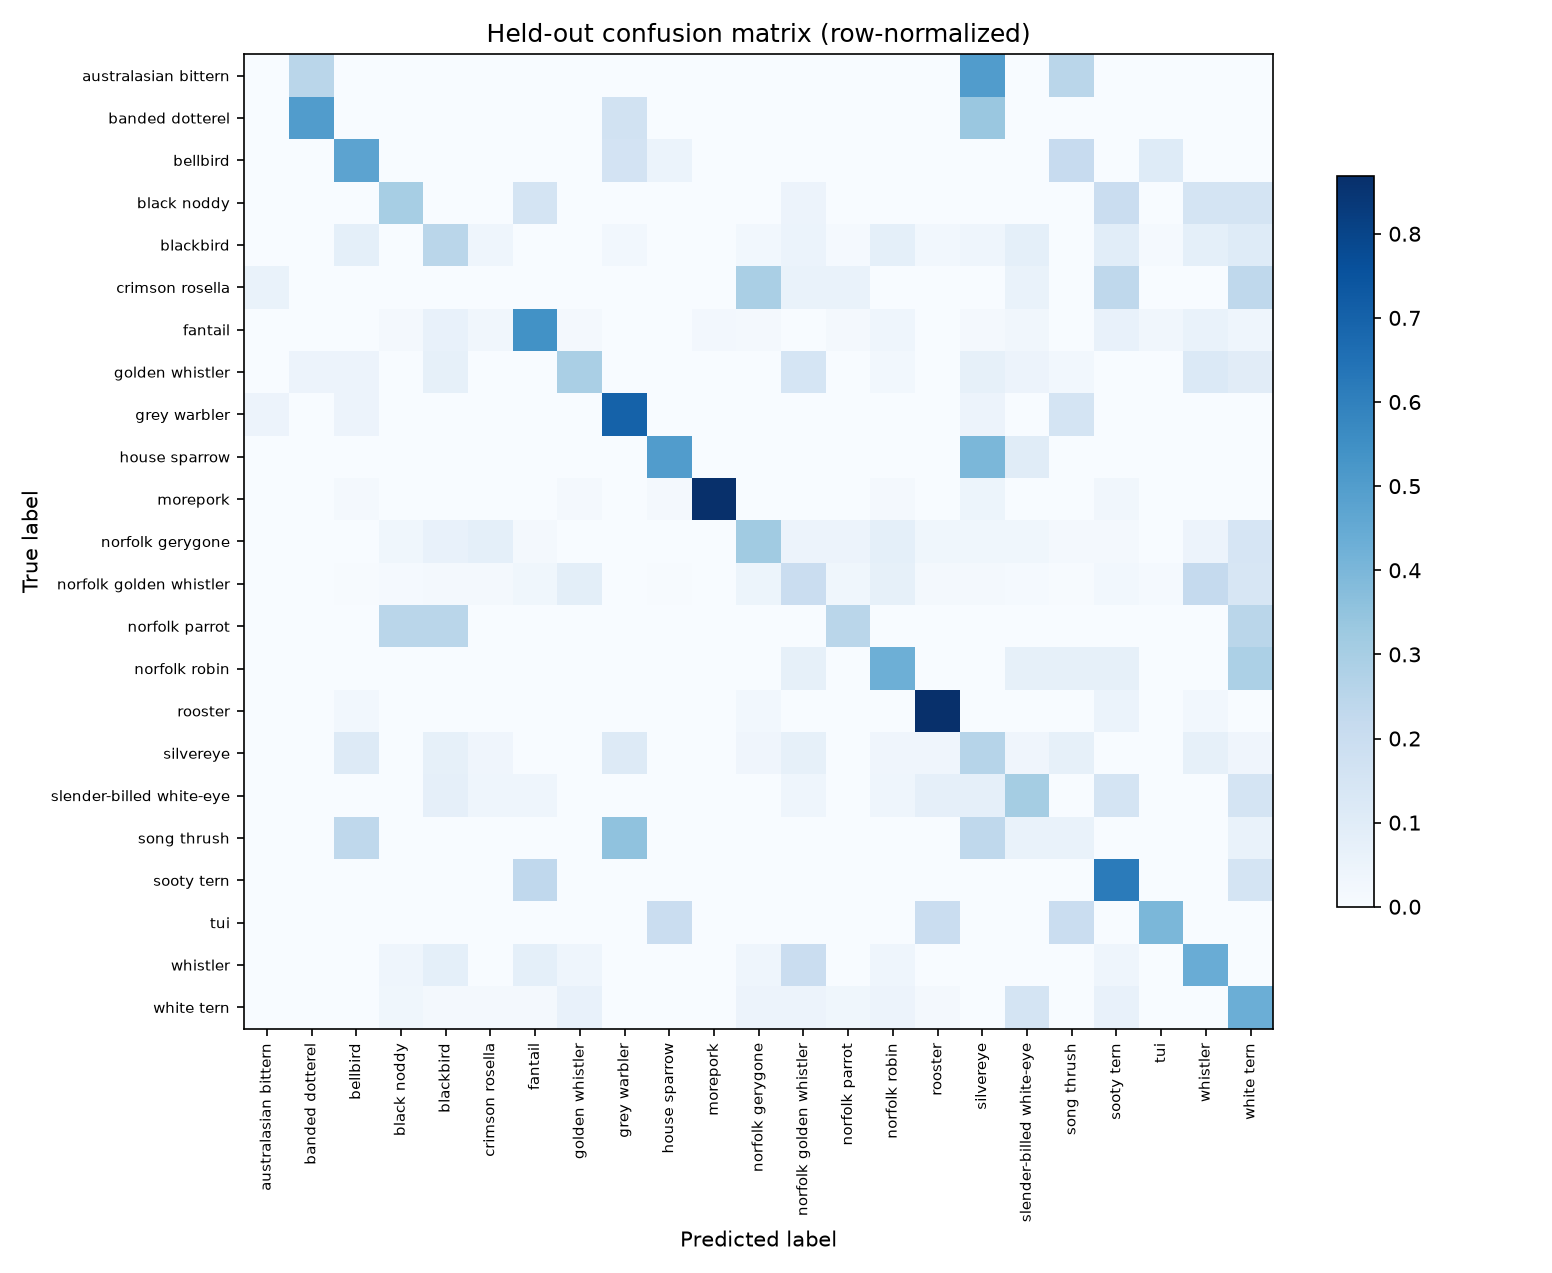

The table this chart was drawn from, first rows:
true_label, australasian bittern, banded dotterel, bellbird, black noddy, blackbird, crimson rosella, fantail, golden whistler, grey warbler, house sparrow, morepork, norfolk gerygone, norfolk golden whistler, norfolk parrot, norfolk robin, rooster, silvereye, slender-billed white-eye, song thrush, sooty tern, tui, whistler, white tern
australasian bittern, 0.0, 0.25, 0.0, 0.0, 0.0, 0.0, 0.0, 0.0, 0.0, 0.0, 0.0, 0.0, 0.0, 0.0, 0.0, 0.0, 0.5, 0.0, 0.25, 0.0, 0.0, 0.0, 0.0
banded dotterel, 0.0, 0.5, 0.0, 0.0, 0.0, 0.0, 0.0, 0.0, 0.1667, 0.0, 0.0, 0.0, 0.0, 0.0, 0.0, 0.0, 0.3333, 0.0, 0.0, 0.0, 0.0, 0.0, 0.0
bellbird, 0.0, 0.0, 0.4737, 0.0, 0.0, 0.0, 0.0, 0.0, 0.1579, 0.05263, 0.0, 0.0, 0.0, 0.0, 0.0, 0.0, 0.0, 0.0, 0.2105, 0.0, 0.1053, 0.0, 0.0
black noddy, 0.0, 0.0, 0.0, 0.3, 0.0, 0.0, 0.15, 0.0, 0.0, 0.0, 0.0, 0.0, 0.05, 0.0, 0.0, 0.0, 0.0, 0.0, 0.0, 0.2, 0.0, 0.15, 0.15
blackbird, 0.0, 0.0, 0.07895, 0.0, 0.25, 0.03947, 0.0, 0.0, 0.02632, 0.0, 0.0, 0.02632, 0.05263, 0.01316, 0.07895, 0.02632, 0.03947, 0.07895, 0.0, 0.09211, 0.01316, 0.07895, 0.1053
crimson rosella, 0.05882, 0.0, 0.0, 0.0, 0.0, 0.0, 0.0, 0.0, 0.0, 0.0, 0.0, 0.2941, 0.05882, 0.05882, 0.0, 0.0, 0.0, 0.05882, 0.0, 0.2353, 0.0, 0.0, 0.2353
fantail, 0.0, 0.0, 0.0, 0.01504, 0.06767, 0.03008, 0.5414, 0.01504, 0.0, 0.0, 0.02256, 0.01504, 0.0, 0.01504, 0.03759, 0.0, 0.01504, 0.03008, 0.0, 0.06767, 0.03008, 0.06015, 0.03759
golden whistler, 0.0, 0.04878, 0.04878, 0.0, 0.07317, 0.0, 0.0, 0.2927, 0.0, 0.0, 0.0, 0.0, 0.1463, 0.0, 0.02439, 0.0, 0.07317, 0.04878, 0.02439, 0.0, 0.0, 0.122, 0.09756
grey warbler, 0.05, 0.0, 0.05, 0.0, 0.0, 0.0, 0.0, 0.0, 0.7, 0.0, 0.0, 0.0, 0.0, 0.0, 0.0, 0.0, 0.05, 0.0, 0.15, 0.0, 0.0, 0.0, 0.0
house sparrow, 0.0, 0.0, 0.0, 0.0, 0.0, 0.0, 0.0, 0.0, 0.0, 0.5, 0.0, 0.0, 0.0, 0.0, 0.0, 0.0, 0.4, 0.1, 0.0, 0.0, 0.0, 0.0, 0.0
morepork, 0.0, 0.0, 0.01471, 0.0, 0.0, 0.0, 0.0, 0.01471, 0.0, 0.01471, 0.8676, 0.0, 0.0, 0.0, 0.01471, 0.0, 0.04412, 0.0, 0.0, 0.02941, 0.0, 0.0, 0.0
norfolk gerygone, 0.0, 0.0, 0.0, 0.03175, 0.06349, 0.07937, 0.01587, 0.0, 0.0, 0.0, 0.0, 0.3175, 0.04762, 0.04762, 0.07937, 0.03175, 0.03175, 0.03175, 0.01587, 0.01587, 0.0, 0.04762, 0.1429
norfolk golden whistler, 0.0, 0.0, 0.006667, 0.01333, 0.02, 0.02, 0.03333, 0.08667, 0.0, 0.006667, 0.0, 0.04667, 0.2, 0.03333, 0.07333, 0.02, 0.02, 0.01333, 0.006667, 0.02667, 0.01333, 0.22, 0.14
norfolk parrot, 0.0, 0.0, 0.0, 0.25, 0.25, 0.0, 0.0, 0.0, 0.0, 0.0, 0.0, 0.0, 0.0, 0.25, 0.0, 0.0, 0.0, 0.0, 0.0, 0.0, 0.0, 0.0, 0.25
norfolk robin, 0.0, 0.0, 0.0, 0.0, 0.0, 0.0, 0.0, 0.0, 0.0, 0.0, 0.0, 0.0, 0.07143, 0.0, 0.4286, 0.0, 0.0, 0.07143, 0.07143, 0.07143, 0.0, 0.0, 0.2857
rooster, 0.0, 0.0, 0.02632, 0.0, 0.0, 0.0, 0.0, 0.0, 0.0, 0.0, 0.0, 0.02632, 0.0, 0.0, 0.0, 0.8684, 0.0, 0.0, 0.0, 0.05263, 0.0, 0.02632, 0.0
silvereye, 0.0, 0.0, 0.1111, 0.0, 0.07407, 0.03704, 0.0, 0.0, 0.1111, 0.0, 0.0, 0.03704, 0.07407, 0.0, 0.03704, 0.03704, 0.2593, 0.03704, 0.07407, 0.0, 0.0, 0.07407, 0.03704
slender-billed white-eye, 0.0, 0.0, 0.0, 0.0, 0.07692, 0.03846, 0.03846, 0.0, 0.0, 0.0, 0.0, 0.0, 0.03846, 0.0, 0.03846, 0.07692, 0.07692, 0.3077, 0.0, 0.1538, 0.0, 0.0, 0.1538
song thrush, 0.0, 0.0, 0.2353, 0.0, 0.0, 0.0, 0.0, 0.0, 0.3529, 0.0, 0.0, 0.0, 0.0, 0.0, 0.0, 0.0, 0.2353, 0.05882, 0.05882, 0.0, 0.0, 0.0, 0.05882
sooty tern, 0.0, 0.0, 0.0, 0.0, 0.0, 0.0, 0.2308, 0.0, 0.0, 0.0, 0.0, 0.0, 0.0, 0.0, 0.0, 0.0, 0.0, 0.0, 0.0, 0.6154, 0.0, 0.0, 0.1538
tui, 0.0, 0.0, 0.0, 0.0, 0.0, 0.0, 0.0, 0.0, 0.0, 0.2, 0.0, 0.0, 0.0, 0.0, 0.0, 0.2, 0.0, 0.0, 0.2, 0.0, 0.4, 0.0, 0.0
whistler, 0.0, 0.0, 0.0, 0.04, 0.08, 0.0, 0.08, 0.04, 0.0, 0.0, 0.0, 0.04, 0.2, 0.0, 0.04, 0.0, 0.0, 0.0, 0.0, 0.04, 0.0, 0.44, 0.0
white tern, 0.0, 0.0, 0.0, 0.03333, 0.01667, 0.01667, 0.01667, 0.06667, 0.0, 0.0, 0.0, 0.05, 0.05, 0.03333, 0.05, 0.01667, 0.0, 0.15, 0.0, 0.06667, 0.0, 0.0, 0.4333
